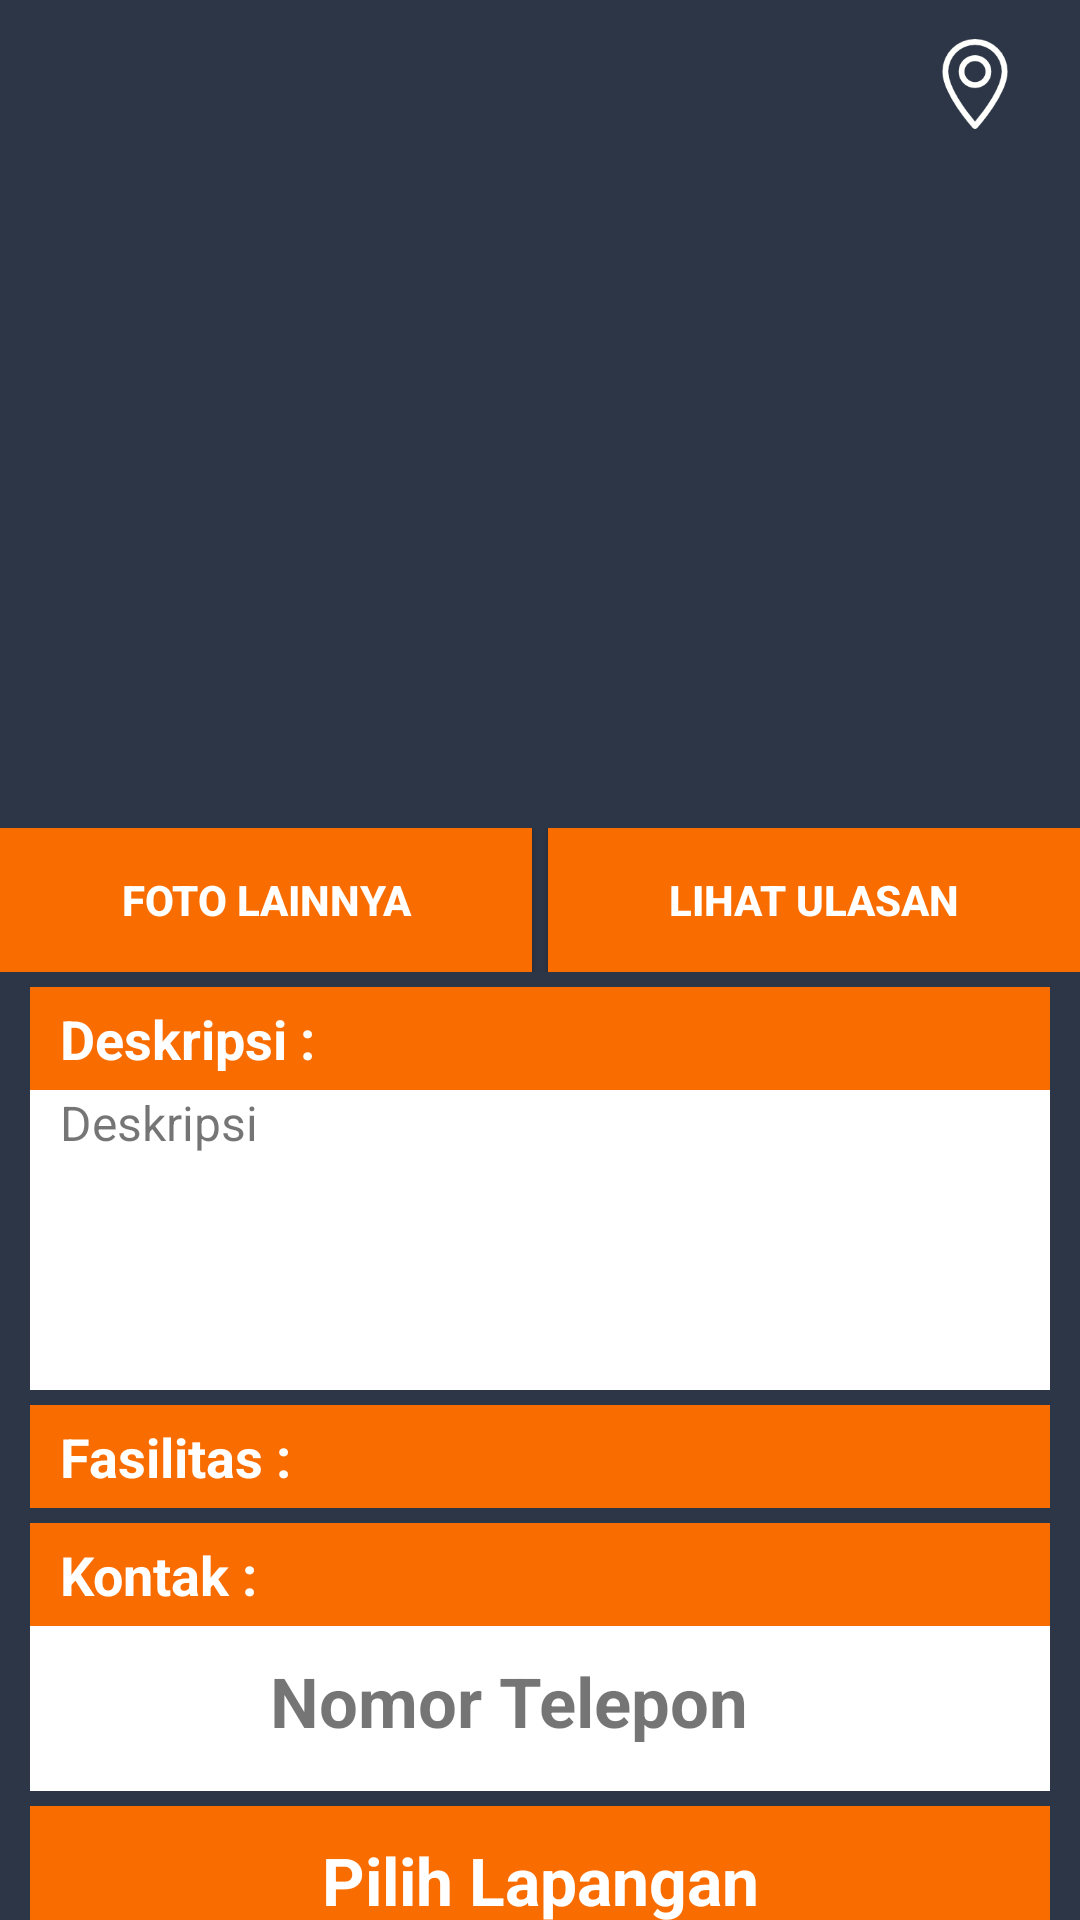

Produce the Android XML layout that renders to this screen, including the resource entries it uses.
<!-- AndroidManifest.xml: application theme AppTheme -->
<!-- res/layout/activity_detail_tempat_futsal.xml -->
<?xml version="1.0" encoding="utf-8"?>
<RelativeLayout xmlns:android="http://schemas.android.com/apk/res/android"
    xmlns:app="http://schemas.android.com/apk/res-auto"
    xmlns:tools="http://schemas.android.com/tools"
    android:layout_width="match_parent"
    android:layout_height="match_parent"
    tools:context="com.example.asus.futsalngalam.MenuTempatFutsal.DetailTempatFutsalActivity">

    <android.support.v7.widget.Toolbar
        android:id="@+id/toolbar"
        android:layout_width="match_parent"
        android:layout_height="wrap_content"
        android:background="@color/colorPrimary"
        android:minHeight="56dp"
        app:subtitleTextColor="@color/colorWhite"
        app:theme="@style/ToolbarStyle"
        app:titleTextColor="@color/colorWhite">

        <ImageView
            android:id="@+id/maps"
            android:layout_width="wrap_content"
            android:layout_height="30dp"
            android:layout_gravity="right"
            android:layout_marginRight="20dp"
            android:adjustViewBounds="true"
            android:src="@drawable/maps" />
    </android.support.v7.widget.Toolbar>

    <android.support.v4.widget.NestedScrollView
        android:id="@+id/scrollView"
        android:layout_width="match_parent"
        android:layout_height="wrap_content"
        android:layout_above="@+id/linear_action"
        android:layout_alignParentTop="true"
        android:layout_below="@+id/toolbar"
        android:layout_marginTop="56dp">

        <LinearLayout
            android:id="@+id/layout1"
            android:layout_width="match_parent"
            android:layout_height="match_parent"
            android:orientation="vertical">

            <LinearLayout
                android:layout_width="match_parent"
                android:layout_height="wrap_content"
                android:background="@color/colorPrimary"
                android:orientation="vertical">

                <ImageView
                    android:id="@+id/imageView"
                    android:layout_width="match_parent"
                    android:layout_height="220dp"
                    android:adjustViewBounds="true"
                    android:backgroundTint="@color/colorWhite"
                    android:scaleType="centerCrop"
                    app:layout_constraintEnd_toEndOf="parent"
                    app:srcCompat="@drawable/no_image" />

                <LinearLayout
                    android:layout_width="match_parent"
                    android:layout_height="wrap_content"
                    android:orientation="horizontal"
                    android:weightSum="2">

                    <Button
                        android:id="@+id/btn_foto"
                        android:layout_width="0dp"
                        android:layout_height="wrap_content"

                        android:layout_marginRight="2.5dp"
                        android:layout_weight="1"
                        android:background="@color/colorOrange"
                        android:text="foto lainnya"
                        android:textColor="@android:color/white"
                        android:textStyle="bold" />

                    <Button
                        android:id="@+id/btn_ulasan"
                        android:layout_width="0dp"
                        android:layout_height="wrap_content"
                        android:layout_marginLeft="2.5dp"

                        android:layout_weight="1"
                        android:background="@color/colorOrange"
                        android:text="Lihat Ulasan"
                        android:textColor="@android:color/white"
                        android:textStyle="bold" />
                </LinearLayout>

                <LinearLayout
                    android:id="@+id/layout2"
                    android:layout_width="match_parent"
                    android:layout_height="wrap_content"
                    android:layout_marginBottom="5dp"
                    android:layout_marginLeft="10dp"
                    android:layout_marginRight="10dp"
                    android:layout_marginTop="5dp"
                    android:background="@color/colorWhite"
                    android:orientation="vertical">

                    <TextView
                        android:layout_width="match_parent"
                        android:layout_height="wrap_content"
                        android:background="@color/colorOrange"
                        android:paddingBottom="5dp"
                        android:paddingLeft="10dp"
                        android:paddingTop="5dp"
                        android:text="Deskripsi : "
                        android:textColor="@color/colorWhite"
                        android:textSize="18sp"
                        android:textStyle="bold" />

                    <TextView
                        android:id="@+id/tvDeskripsi"
                        android:layout_width="match_parent"
                        android:layout_height="100dp"
                        android:overScrollMode="ifContentScrolls"
                        android:paddingBottom="5dp"
                        android:paddingLeft="10dp"
                        android:paddingRight="10dp"
                        android:text="Deskripsi"
                        android:textSize="16sp" />

                    <View
                        android:layout_width="fill_parent"
                        android:layout_height="5dp"
                        android:background="@color/colorPrimary" />

                    <TextView
                        android:layout_width="match_parent"
                        android:layout_height="wrap_content"
                        android:background="@color/colorOrange"
                        android:paddingBottom="5dp"
                        android:paddingLeft="10dp"
                        android:paddingTop="5dp"
                        android:text="Fasilitas : "
                        android:textColor="@color/colorWhite"
                        android:textSize="18dp"
                        android:textStyle="bold" />

                    <android.support.v7.widget.RecyclerView
                        android:id="@+id/fasilitas_list"
                        android:layout_width="match_parent"
                        android:layout_height="wrap_content" />

                    <View
                        android:layout_width="fill_parent"
                        android:layout_height="5dp"
                        android:background="@color/colorPrimary" />

                    <TextView
                        android:layout_width="match_parent"
                        android:layout_height="wrap_content"
                        android:background="@color/colorOrange"
                        android:paddingBottom="5dp"
                        android:paddingLeft="10dp"
                        android:paddingTop="5dp"
                        android:text="Kontak : "
                        android:textColor="@color/colorWhite"
                        android:textSize="18dp"
                        android:textStyle="bold" />


                    <LinearLayout
                        android:layout_width="match_parent"
                        android:layout_height="wrap_content"
                        android:layout_marginBottom="5dp"
                        android:layout_marginLeft="5dp"
                        android:layout_marginRight="5dp"
                        android:orientation="horizontal">

                        <ImageView
                            android:id="@+id/whatsapp"
                            android:layout_width="50dp"
                            android:layout_height="50dp"
                            android:layout_marginLeft="10dp"
                            android:padding="5dp"
                            android:src="@drawable/whatsapp" />

                        <TextView
                            android:id="@+id/tvKontak"
                            android:layout_width="match_parent"
                            android:layout_height="50dp"
                            android:layout_marginLeft="10dp"
                            android:background="@null"
                            android:gravity="center_vertical"
                            android:padding="5dp"
                            android:text="Nomor Telepon"
                            android:textSize="23sp"
                            android:textStyle="bold" />
                    </LinearLayout>

                    <View
                        android:layout_width="fill_parent"
                        android:layout_height="5dp"
                        android:background="@color/colorPrimary" />

                    <TextView
                        android:layout_width="match_parent"
                        android:layout_height="wrap_content"
                        android:background="@color/colorOrange"
                        android:padding="10dp"
                        android:paddingTop="5dp"
                        android:text="Pilih Lapangan"
                        android:textAlignment="center"
                        android:textAppearance="@style/Base.TextAppearance.AppCompat.Large"
                        android:textColor="@color/colorWhite"
                        android:textStyle="bold" />

                    <View
                        android:layout_width="fill_parent"
                        android:layout_height="1dp"
                        android:background="@color/colorGrey" />


                    <android.support.v7.widget.RecyclerView
                        android:id="@+id/lapangan_list"
                        android:layout_width="match_parent"
                        android:layout_height="wrap_content" />

                    <View
                        android:layout_width="fill_parent"
                        android:layout_height="5dp"
                        android:background="@color/colorPrimary" />

                    <TextView
                        android:layout_width="match_parent"
                        android:layout_height="wrap_content"
                        android:background="@color/colorPrimaryDark"
                        android:padding="3dp"
                        android:text="Supported By Futsal Ngalam"
                        android:textAlignment="center"
                        android:textColor="@color/colorWhite"
                        android:textSize="10sp" />

                </LinearLayout>
            </LinearLayout>
        </LinearLayout>
    </android.support.v4.widget.NestedScrollView>
</RelativeLayout>
<!-- resources referenced by this layout -->
<resources>
  <color name="colorGrey">#f7f7f7</color>
  <color name="colorOrange">#f96d00</color>
  <color name="colorPrimary">#2C3646</color>
  <color name="colorPrimaryDark">#2C3646</color>
  <color name="colorWhite">#ffff</color>
  <!-- drawable maps: png bitmap (drawable, 4065 bytes) -->
  <style name="ToolbarStyle" parent="@style/ThemeOverlay.AppCompat.ActionBar">
          
          <item name="colorControlNormal">@color/colorWhite</item>
      </style>
  <style name="AppTheme" parent="Theme.AppCompat.Light.NoActionBar">
          
          <item name="colorPrimary">@color/colorPrimary</item>
          <item name="colorPrimaryDark">@color/colorPrimaryDark</item>
          <item name="colorAccent">@color/colorAccent</item>
      </style>
  <color name="colorAccent">#ffff</color>
</resources>
